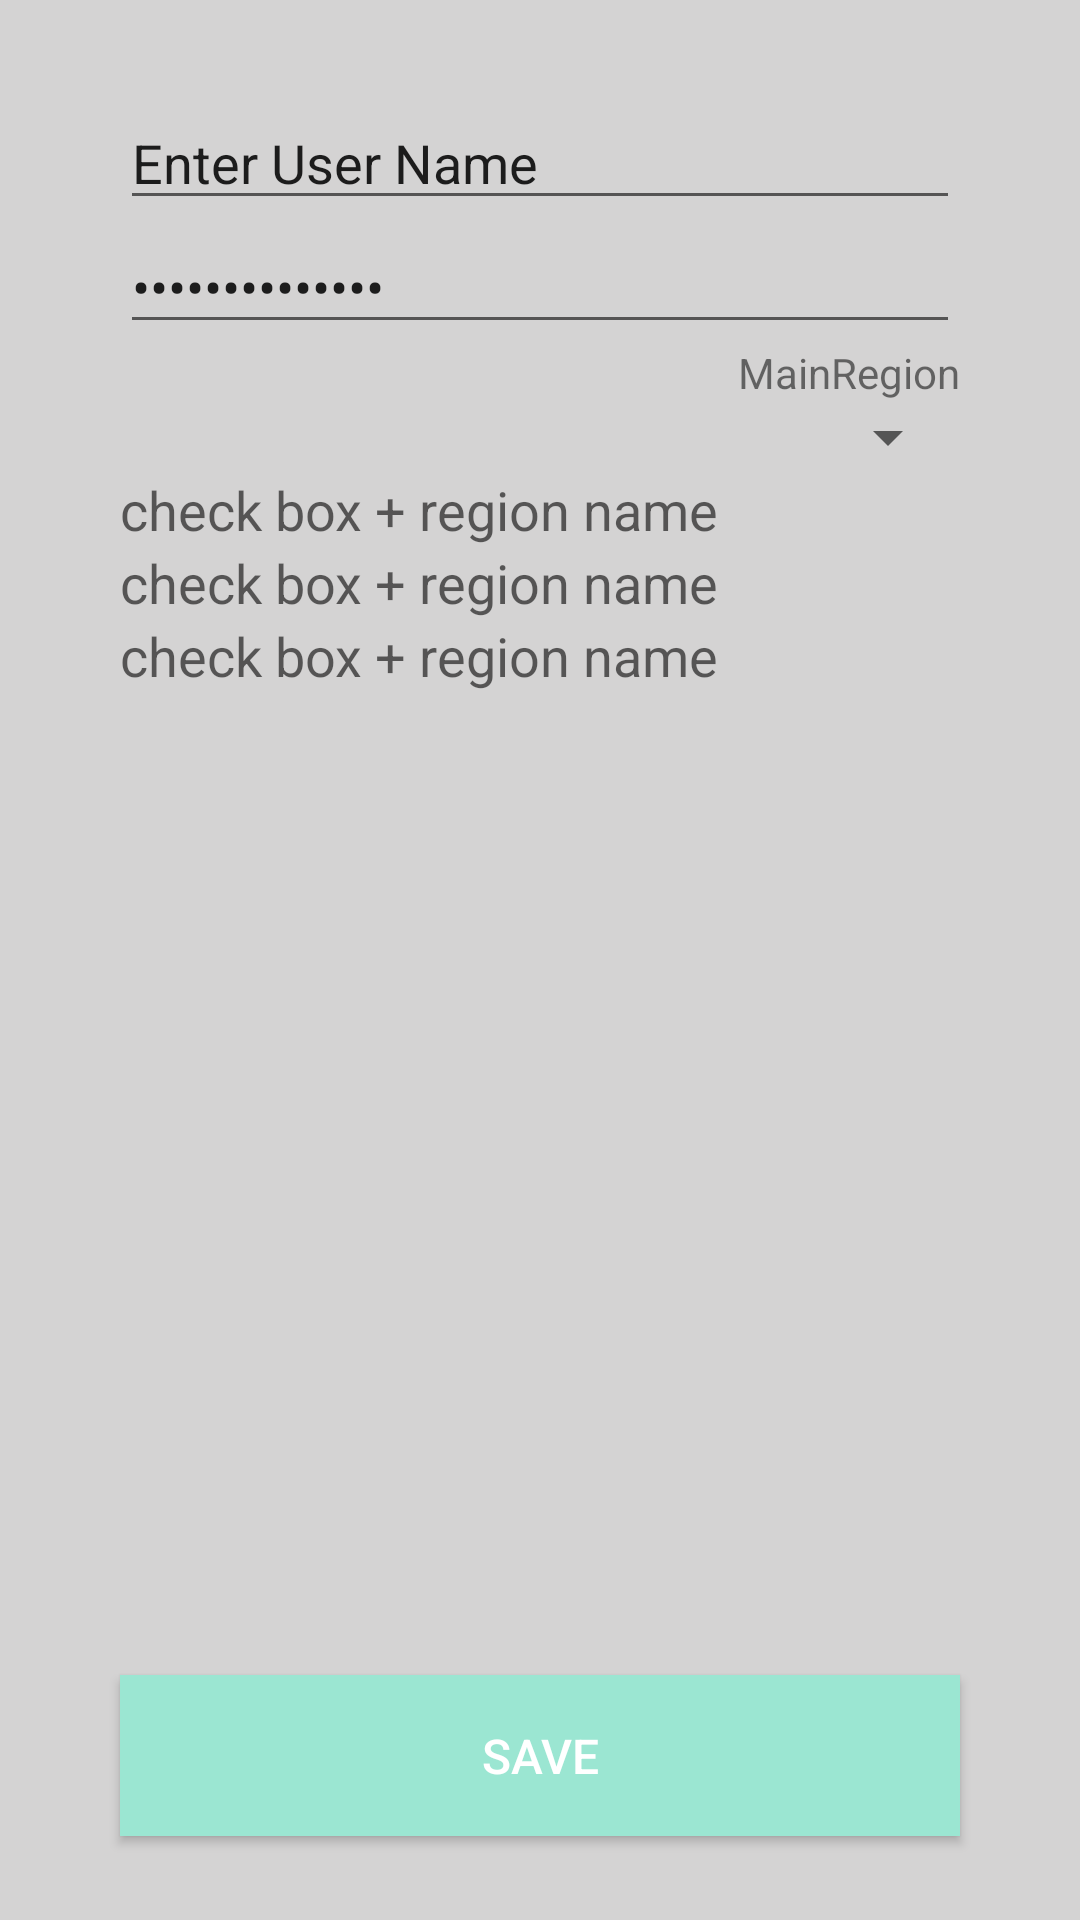

Android layout source for this screen:
<!-- AndroidManifest.xml: application theme AppTheme -->
<!-- res/layout/activity_add_sales_person.xml -->
<?xml version="1.0" encoding="utf-8"?>
<android.support.constraint.ConstraintLayout xmlns:android="http://schemas.android.com/apk/res/android"
    xmlns:app="http://schemas.android.com/apk/res-auto"
    xmlns:tools="http://schemas.android.com/tools"
    android:layout_width="match_parent"
    android:layout_height="match_parent"
    tools:context=".AddSalesPerson">
    <LinearLayout
        android:textDirection="ltr"
        android:background="@color/whitebackground"
        android:orientation="vertical"
        android:layout_width="match_parent"
        android:layout_height="match_parent">

        <LinearLayout
            android:layout_width="match_parent"
            android:layout_height="wrap_content"
            android:layout_weight="0"
            android:orientation="vertical"
            android:layout_marginLeft="40dp"
            android:layout_marginRight="40dp"
            android:layout_marginTop="32dp">

            <EditText
                android:id="@+id/editText"
                android:layout_width="match_parent"
                android:layout_height="wrap_content"
                android:layout_weight="1"
                android:ems="10"
                android:inputType="textPersonName"
                android:text="@string/UserName" />

            <EditText
                android:id="@+id/editText2"
                android:layout_width="match_parent"
                android:layout_height="wrap_content"
                android:layout_weight="1"
                android:ems="10"
                android:inputType="textPassword"
                android:text="@string/AddPassword" />

            <TextView
                android:id="@+id/textView"
                android:layout_width="match_parent"
                android:layout_height="wrap_content"
                android:layout_weight="1"
                android:gravity="right"
                android:text="MainRegion" />

            <Spinner
                android:id="@+id/spinnerM"
                android:layout_width="match_parent"
                android:layout_height="match_parent"
                android:layout_weight="1" />
        </LinearLayout>

        <LinearLayout
            android:layout_width="match_parent"
            android:layout_height="wrap_content"
            android:layout_weight="0"
            android:orientation="vertical"
            android:layout_marginLeft="40dp"
            android:layout_marginRight="40dp">

            <TextView
                android:id="@+id/TVsalesPersonNumber"
                android:layout_width="match_parent"
                android:layout_height="wrap_content"
                android:layout_weight="0"
                android:gravity="left"
                android:text="check box + region name"
                android:textAppearance="@style/TextAppearance.AppCompat.Medium" />

            <TextView
                android:id="@+id/TVrsgistrationDate"
                android:layout_width="match_parent"
                android:layout_height="wrap_content"
                android:layout_weight="0"
                android:gravity="left"
                android:text="check box + region name"
                android:textAppearance="@style/TextAppearance.AppCompat.Medium" />

            <TextView
                android:id="@+id/TVmonthlyCommission"
                android:layout_width="match_parent"
                android:layout_height="wrap_content"
                android:layout_weight="0"
                android:gravity="left"
                android:text="check box + region name"
                android:textAppearance="@style/TextAppearance.AppCompat.Medium" />

        </LinearLayout>

        <ListView
            android:id="@+id/LVNews"
            android:layout_width="fill_parent"
            android:layout_height="match_parent"
            android:layout_weight="1"
            android:background="@color/whitebackground"
            android:divider="@color/whitebackground"
            android:dividerHeight="2dp"
            android:gravity="left"
            android:layout_marginLeft="40dp"
            android:layout_marginRight="40dp"/>

        <LinearLayout
            android:layout_width="match_parent"
            android:layout_height="wrap_content"
            android:layout_weight="0"
            android:orientation="vertical">

            <Button
                android:id="@+id/button"
                android:layout_width="match_parent"
                android:layout_height="match_parent"
                android:drawableRight="@drawable/add1"
                android:text="@string/addUser"
                android:layout_alignParentBottom="true"
                android:layout_marginLeft="40dp"
                android:layout_marginTop="32dp"
                android:layout_marginRight="40dp"
                android:layout_marginBottom="28dp"
                android:background="#9BE6D2"
                android:clickable="true"
                android:gravity="center"
                android:padding="16dp"
                android:textColor="#fff"
                android:textSize="16dp" />
        </LinearLayout>
    </LinearLayout>

</android.support.constraint.ConstraintLayout>
<!-- resources referenced by this layout -->
<resources>
  <item name="whitebackground" type="color">#d4d3d3</item>
  <string name="AddPassword">  Enter Password </string>
  <string name="UserName">   Enter User Name  </string>
  <string name="addUser">Save </string>
  <style name="AppTheme" parent="Theme.AppCompat.Light.DarkActionBar">
          
        
      </style>
</resources>
